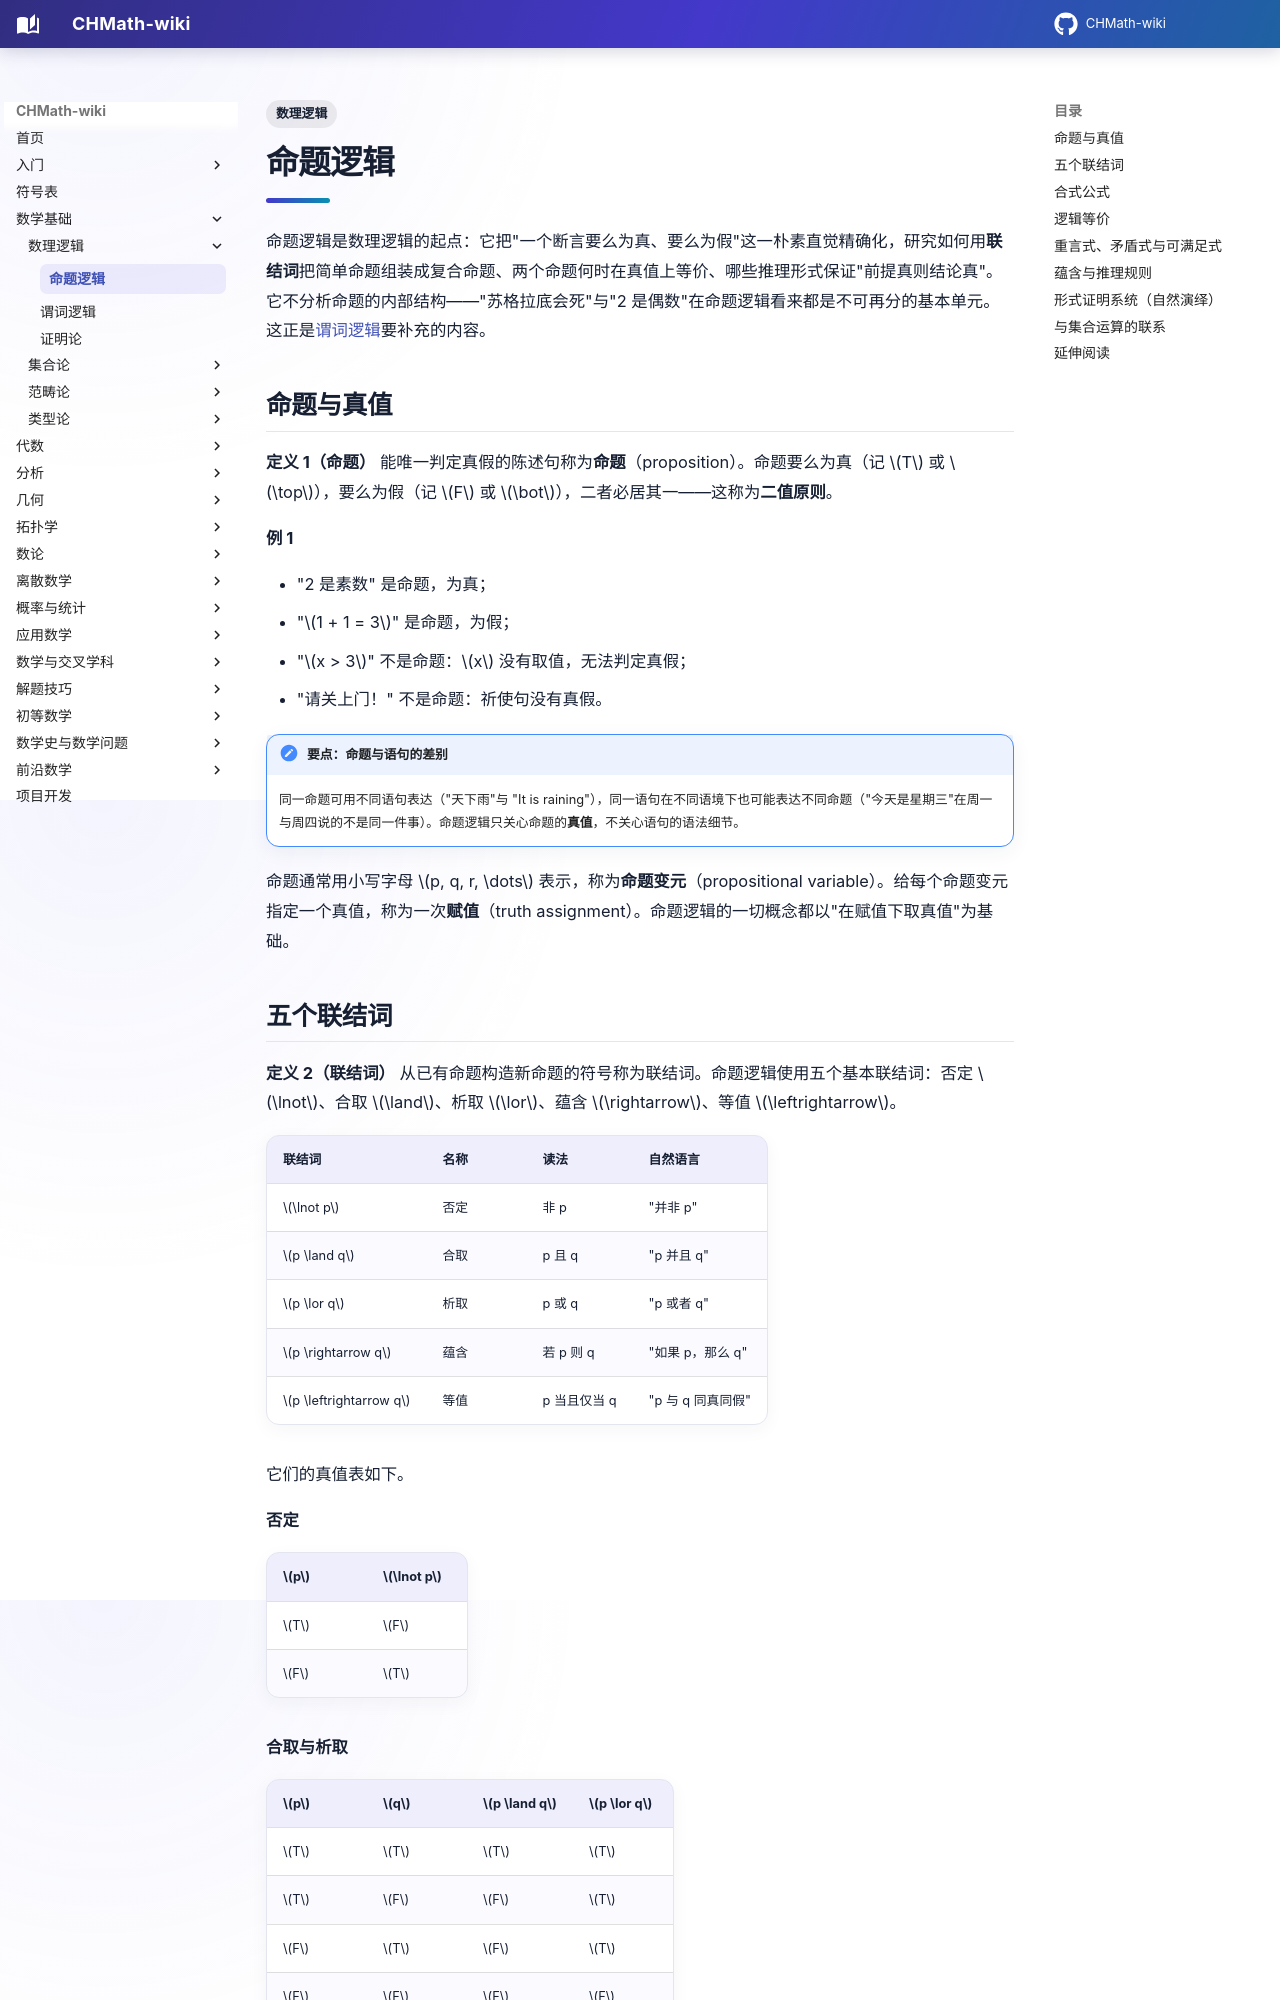

repository: FinParker/CHMath-wiki · page: foundations/logic/propositional_logic/index.html · generator: mkdocs

---
title: 命题逻辑
tags:
  - 数理逻辑
---

# 命题逻辑

命题逻辑是数理逻辑的起点：它把"一个断言要么为真、要么为假"这一朴素直觉精确化，研究如何用**联结词**把简单命题组装成复合命题、两个命题何时在真值上等价、哪些推理形式保证"前提真则结论真"。它不分析命题的内部结构——"苏格拉底会死"与"2 是偶数"在命题逻辑看来都是不可再分的基本单元。这正是[谓词逻辑](predicate_logic.md)要补充的内容。

## 命题与真值

**定义 1（命题）** 能唯一判定真假的陈述句称为**命题**（proposition）。命题要么为真（记 $T$ 或 $\top$），要么为假（记 $F$ 或 $\bot$），二者必居其一——这称为**二值原则**。

**例 1**

- "2 是素数" 是命题，为真；
- "$1 + 1 = 3$" 是命题，为假；
- "$x > 3$" 不是命题：$x$ 没有取值，无法判定真假；
- "请关上门！" 不是命题：祈使句没有真假。

!!! note "要点：命题与语句的差别"
    同一命题可用不同语句表达（"天下雨"与 "It is raining"），同一语句在不同语境下也可能表达不同命题（"今天是星期三"在周一与周四说的不是同一件事）。命题逻辑只关心命题的**真值**，不关心语句的语法细节。

命题通常用小写字母 $p, q, r, \dots$ 表示，称为**命题变元**（propositional variable）。给每个命题变元指定一个真值，称为一次**赋值**（truth assignment）。命题逻辑的一切概念都以"在赋值下取真值"为基础。

## 五个联结词

**定义 2（联结词）** 从已有命题构造新命题的符号称为联结词。命题逻辑使用五个基本联结词：否定 $\lnot$、合取 $\land$、析取 $\lor$、蕴含 $\rightarrow$、等值 $\leftrightarrow$。

| 联结词 | 名称 | 读法 | 自然语言 |
| --- | --- | --- | --- |
| $\lnot p$ | 否定 | 非 p | "并非 p" |
| $p \land q$ | 合取 | p 且 q | "p 并且 q" |
| $p \lor q$ | 析取 | p 或 q | "p 或者 q" |
| $p \rightarrow q$ | 蕴含 | 若 p 则 q | "如果 p，那么 q" |
| $p \leftrightarrow q$ | 等值 | p 当且仅当 q | "p 与 q 同真同假" |

它们的真值表如下。

**否定**

| $p$ | $\lnot p$ |
| --- | --- |
| $T$ | $F$ |
| $F$ | $T$ |

**合取与析取**

| $p$ | $q$ | $p \land q$ | $p \lor q$ |
| --- | --- | --- | --- |
| $T$ | $T$ | $T$ | $T$ |
| $T$ | $F$ | $F$ | $T$ |
| $F$ | $T$ | $F$ | $T$ |
| $F$ | $F$ | $F$ | $F$ |

**蕴含与等值**

| $p$ | $q$ | $p \rightarrow q$ | $p \leftrightarrow q$ |
| --- | --- | --- | --- |
| $T$ | $T$ | $T$ | $T$ |
| $T$ | $F$ | $F$ | $F$ |
| $F$ | $T$ | $T$ | $F$ |
| $F$ | $F$ | $T$ | $T$ |

!!! warning "易错点：蕴含的"空真""
    当 $p$ 为假时，$p \rightarrow q$ 一律为真，称为**空真**（vacuous truth）。"如果太阳从西边出来，那么 $1 + 1 = 3$" 在真值表意义下为真。"若 p 则 q" 是**真值函数**：它只由 $p, q$ 的真假决定，与因果、时间无关——"如果明天下雨，我就带伞"只承诺"天下雨 $\Rightarrow$ 我带伞"，并不承诺下雨本身。

!!! warning "易错点："或者"的歧义"
    自然语言的"或者"有时是**可兼或**（$p$ 或 $q$ 或二者都成立，即 $\lor$），有时是**异或**（恰好一个成立）。命题逻辑的 $\lor$ 一律取可兼或："$1 + 1 = 2$ 或地球是方的"为真。
